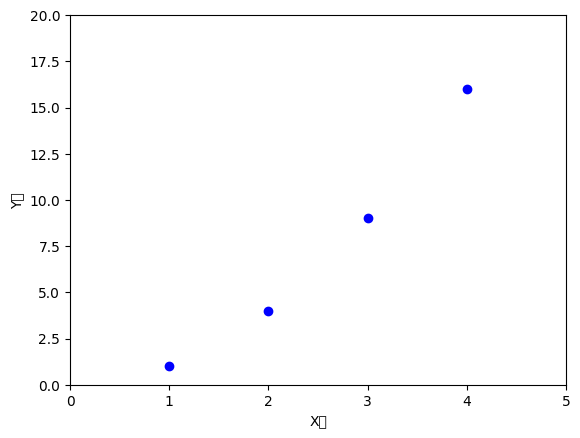

The matplotlib source for this figure:
'''
    시각화
    1. matplotlib 패키지 사용
    2. pandas시각화 제공 ( matplotlib 기능 제공)

'''

import matplotlib.pyplot as plt
#한글설정
plt.rc("font", family="Malgun Gothic")
'''
  
'''

plt.plot([1,2,3,4],[1,4,9,16],"bo")
plt.xlabel("X값")
plt.ylabel("Y값")
plt.axis([0,5,0,20])
plt.show()